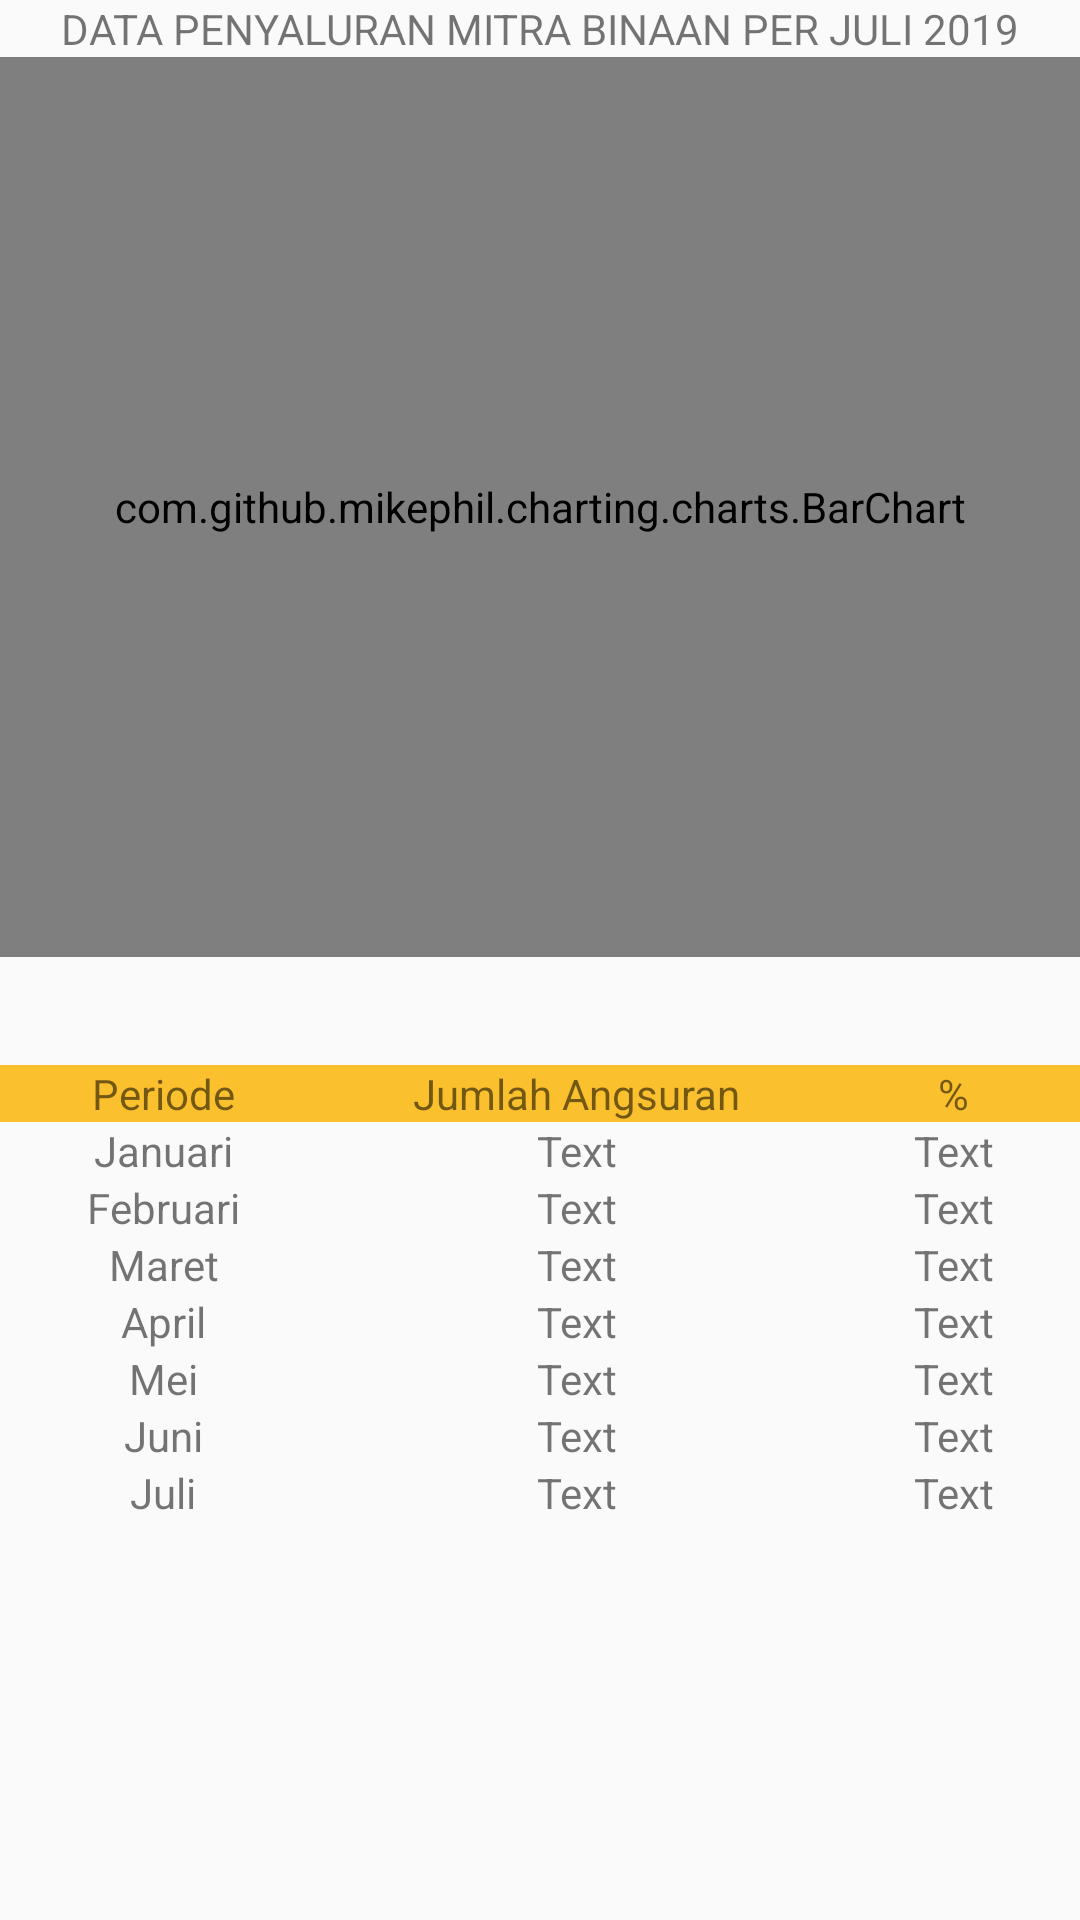

Produce the Android XML layout that renders to this screen, including the resource entries it uses.
<!-- AndroidManifest.xml: application theme AppTheme -->
<!-- res/layout/fragment_angsuran.xml -->
<?xml version="1.0" encoding="utf-8"?>
<LinearLayout xmlns:android="http://schemas.android.com/apk/res/android"
        android:layout_width="match_parent"
        android:layout_height="match_parent"
        android:orientation="vertical">

    <TextView
            android:id="@+id/tv_nama"
            android:layout_width="match_parent"
            android:layout_height="wrap_content"
            android:text="DATA PENYALURAN MITRA BINAAN PER JULI 2019"
            android:gravity="center"
            android:layout_marginLeft="8dp"
            android:layout_marginRight="8dp"/>

    <com.github.mikephil.charting.charts.BarChart
            android:id="@+id/chart"
            android:layout_width="match_parent"
            android:layout_height="300dp" />

    <TableLayout
            android:layout_width="match_parent"
            android:layout_height="wrap_content"
            android:layout_marginTop="36dp">

        <TableRow android:background="#fbc02d">

            <TextView
                    android:layout_weight="1"
                    android:gravity="center"
                    android:text="Periode" />

            <TextView
                    android:layout_weight="1"
                    android:gravity="center"
                    android:text="Jumlah Angsuran" />

            <TextView
                    android:layout_weight="1"
                    android:gravity="center"
                    android:text="%" />
        </TableRow>

        <TableRow>

            <TextView
                    android:layout_weight="1"
                    android:gravity="center"
                    android:text="Januari" />

            <TextView
                    android:layout_weight="1"
                    android:gravity="center"
                    android:text="@string/text" />

            <TextView
                    android:layout_weight="1"
                    android:gravity="center"
                    android:text="@string/text" />
        </TableRow>


        <TableRow>

            <TextView
                    android:layout_weight="1"
                    android:gravity="center"
                    android:text="Februari" />

            <TextView
                    android:layout_weight="1"
                    android:gravity="center"
                    android:text="@string/text" />

            <TextView
                    android:layout_weight="1"
                    android:gravity="center"
                    android:text="@string/text" />
        </TableRow>

        <TableRow>

            <TextView
                    android:layout_weight="1"
                    android:gravity="center"
                    android:text="Maret" />

            <TextView
                    android:layout_weight="1"
                    android:gravity="center"
                    android:text="@string/text" />

            <TextView
                    android:layout_weight="1"
                    android:gravity="center"
                    android:text="@string/text" />
        </TableRow>

        <TableRow>

            <TextView
                    android:layout_weight="1"
                    android:gravity="center"
                    android:text="April" />

            <TextView
                    android:layout_weight="1"
                    android:gravity="center"
                    android:text="@string/text" />

            <TextView
                    android:layout_weight="1"
                    android:gravity="center"
                    android:text="@string/text" />
        </TableRow>

        <TableRow>

            <TextView
                    android:layout_weight="1"
                    android:gravity="center"
                    android:text="Mei" />

            <TextView
                    android:layout_weight="1"
                    android:gravity="center"
                    android:text="@string/text" />

            <TextView
                    android:layout_weight="1"
                    android:gravity="center"
                    android:text="@string/text" />
        </TableRow>

        <TableRow>

            <TextView
                    android:layout_weight="1"
                    android:gravity="center"
                    android:text="Juni" />

            <TextView
                    android:layout_weight="1"
                    android:gravity="center"
                    android:text="@string/text" />

            <TextView
                    android:layout_weight="1"
                    android:gravity="center"
                    android:text="@string/text" />
        </TableRow>

        <TableRow>

            <TextView
                    android:layout_weight="1"
                    android:gravity="center"
                    android:text="Juli" />

            <TextView
                    android:layout_weight="1"
                    android:gravity="center"
                    android:text="@string/text" />

            <TextView
                    android:layout_weight="1"
                    android:gravity="center"
                    android:text="@string/text" />
        </TableRow>

    </TableLayout>

</LinearLayout>
<!-- resources referenced by this layout -->
<resources>
  <string name="text">Text</string>
  <style name="AppTheme" parent="Theme.MaterialComponents.Light.DarkActionBar.Bridge">
          
          <item name="colorPrimary">@color/colorPrimary</item>
          <item name="colorPrimaryDark">@color/colorPrimaryDark</item>
          <item name="colorAccent">@color/colorAccent</item>
      </style>
  <color name="colorPrimary">#1a237e</color>
  <color name="colorPrimaryDark">#000051</color>
  <color name="colorAccent">#534bae</color>
</resources>
